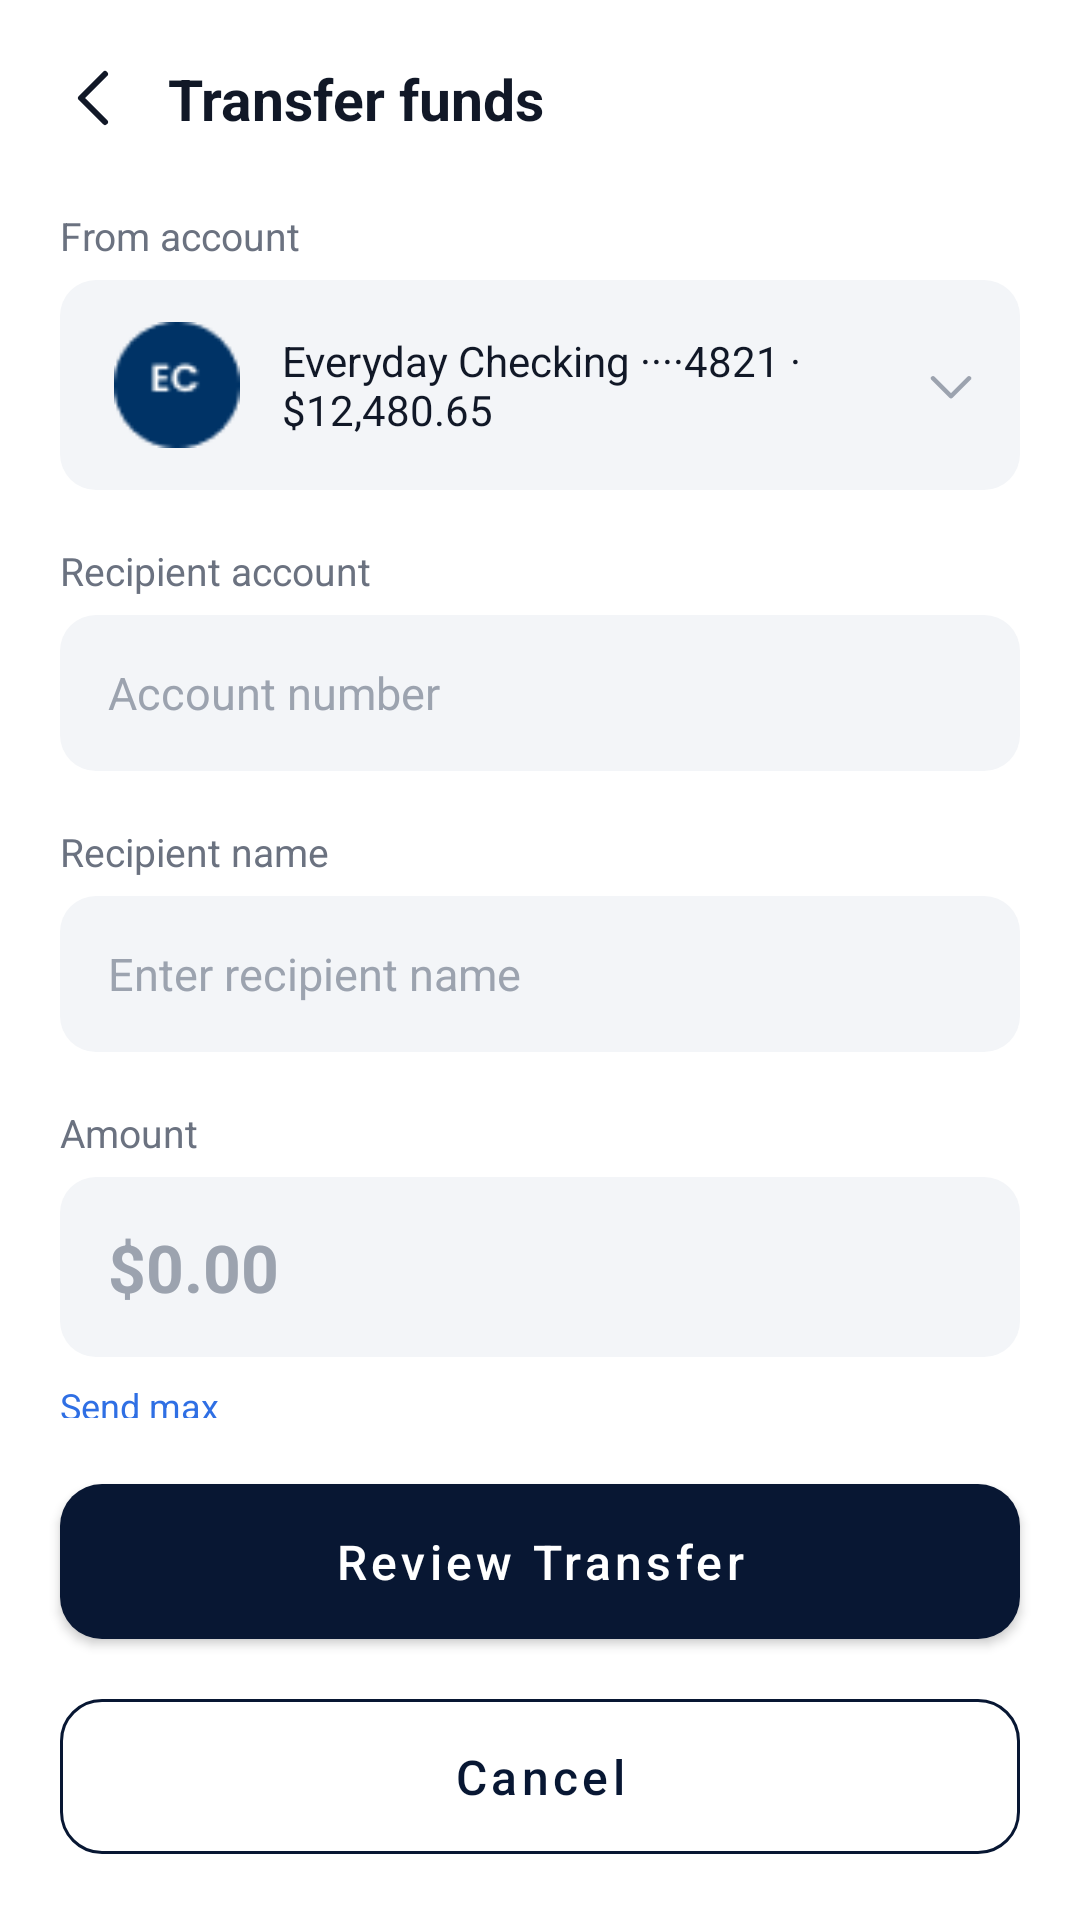

The Android layout XML behind this screen, and the referenced resources:
<!-- AndroidManifest.xml: application theme Theme.Meridian -->
<!-- res/layout/fragment_transfer.xml -->
<?xml version="1.0" encoding="utf-8"?>
<layout xmlns:android="http://schemas.android.com/apk/res/android"
    xmlns:app="http://schemas.android.com/apk/res-auto">

    <data />

    <androidx.constraintlayout.widget.ConstraintLayout
        android:layout_width="match_parent"
        android:layout_height="match_parent"
        android:background="@color/screen_bg">

        
        <LinearLayout
            android:id="@+id/formContainer"
            android:layout_width="0dp"
            android:layout_height="0dp"
            android:orientation="vertical"
            android:paddingStart="20dp"
            android:paddingTop="20dp"
            android:paddingEnd="20dp"
            android:paddingBottom="16dp"
            app:layout_constraintTop_toTopOf="parent"
            app:layout_constraintBottom_toTopOf="@id/btnSubmit"
            app:layout_constraintStart_toStartOf="parent"
            app:layout_constraintEnd_toEndOf="parent">

            
            <LinearLayout
                android:layout_width="match_parent"
                android:layout_height="wrap_content"
                android:gravity="center_vertical"
                android:orientation="horizontal">

                <ImageView
                    android:id="@+id/btnBack"
                    android:layout_width="24dp"
                    android:layout_height="24dp"
                    android:contentDescription="@string/back"
                    android:src="@drawable/ic_chevron_left" />

                <TextView
                    android:layout_width="wrap_content"
                    android:layout_height="wrap_content"
                    android:layout_marginStart="12dp"
                    android:text="@string/transfer_title"
                    android:textColor="@color/text_primary"
                    android:textSize="19sp"
                    android:textStyle="bold" />

            </LinearLayout>

            
            <TextView
                style="@style/Meridian.Label"
                android:layout_width="wrap_content"
                android:layout_height="wrap_content"
                android:layout_marginTop="24dp"
                android:text="@string/label_from_account" />

            
            <LinearLayout
                android:layout_width="match_parent"
                android:layout_height="wrap_content"
                android:layout_marginTop="6dp"
                android:background="@drawable/bg_field"
                android:gravity="center_vertical"
                android:orientation="horizontal"
                android:padding="14dp">

                <ImageView
                    android:layout_width="50dp"
                    android:layout_height="42dp"
                    android:contentDescription="@string/account_icon"
                    android:src="@drawable/background" />

                <TextView
                    android:layout_width="0dp"
                    android:layout_height="wrap_content"
                    android:layout_marginStart="10dp"
                    android:layout_weight="1"
                    android:text="@string/sample_account_summary"
                    android:textColor="@color/text_primary"
                    android:textSize="14sp" />

                <ImageView
                    android:layout_width="18dp"
                    android:layout_height="18dp"
                    android:contentDescription="@string/select_account"
                    android:rotation="90"
                    android:src="@drawable/ic_chevron_right" />

            </LinearLayout>

            
            <TextView
                style="@style/Meridian.Label"
                android:layout_width="wrap_content"
                android:layout_height="wrap_content"
                android:layout_marginTop="18dp"
                android:text="@string/label_recipient_account" />

            <EditText
                android:id="@+id/etRecipientAccount"
                android:layout_width="match_parent"
                android:layout_height="52dp"
                android:layout_marginTop="6dp"
                android:background="@drawable/bg_field"
                android:hint="@string/hint_account_number"
                android:inputType="number"
                android:maxLines="1"
                android:paddingStart="16dp"
                android:paddingEnd="16dp"
                android:textColor="@color/text_primary"
                android:textColorHint="@color/text_muted"
                android:textSize="15sp" />

            
            <TextView
                style="@style/Meridian.Label"
                android:layout_width="wrap_content"
                android:layout_height="wrap_content"
                android:layout_marginTop="18dp"
                android:text="@string/label_recipient_name" />

            <AutoCompleteTextView
                android:id="@+id/etRecipientName"
                android:layout_width="match_parent"
                android:layout_height="52dp"
                android:layout_marginTop="6dp"
                android:background="@drawable/bg_field"
                android:hint="@string/hint_recipient_name"
                android:inputType="textPersonName"
                android:maxLines="1"
                android:paddingStart="16dp"
                android:paddingEnd="16dp"
                android:textColor="@color/text_primary"
                android:textColorHint="@color/text_muted"
                android:textSize="15sp" />

            
            <TextView
                style="@style/Meridian.Label"
                android:layout_width="wrap_content"
                android:layout_height="wrap_content"
                android:layout_marginTop="18dp"
                android:text="@string/label_amount" />

            <EditText
                android:id="@+id/etAmount"
                android:layout_width="match_parent"
                android:layout_height="60dp"
                android:layout_marginTop="6dp"
                android:background="@drawable/bg_field"
                android:hint="@string/hint_amount"
                android:inputType="numberDecimal"
                android:maxLines="1"
                android:paddingStart="16dp"
                android:paddingEnd="16dp"
                android:textColor="@color/text_primary"
                android:textColorHint="@color/text_muted"
                android:textSize="22sp"
                android:textStyle="bold" />

            
            <TextView
                android:layout_width="wrap_content"
                android:layout_height="wrap_content"
                android:layout_marginTop="8dp"
                android:text="@string/send_max"
                android:textColor="@color/accent_blue"
                android:textSize="12sp" />

            
            <TextView
                style="@style/Meridian.Label"
                android:layout_width="wrap_content"
                android:layout_height="wrap_content"
                android:layout_marginTop="18dp"
                android:text="@string/label_note" />

            <EditText
                android:id="@+id/etRemarks"
                android:layout_width="match_parent"
                android:layout_height="52dp"
                android:layout_marginTop="6dp"
                android:background="@drawable/bg_field"
                android:hint="@string/hint_note"
                android:inputType="textCapSentences"
                android:maxLines="1"
                android:paddingStart="16dp"
                android:paddingEnd="16dp"
                android:textColor="@color/text_primary"
                android:textColorHint="@color/text_muted"
                android:textSize="15sp" />

        </LinearLayout>

        
        <com.google.android.material.button.MaterialButton
            android:id="@+id/btnSubmit"
            style="@style/Meridian.Button.Primary"
            android:layout_width="0dp"
            android:layout_height="wrap_content"
            android:layout_marginStart="20dp"
            android:layout_marginEnd="20dp"
            android:layout_marginBottom="8dp"
            android:text="@string/btn_review_transfer"
            app:layout_constraintBottom_toTopOf="@id/btnCancel"
            app:layout_constraintEnd_toEndOf="parent"
            app:layout_constraintStart_toStartOf="parent" />

        
        <com.google.android.material.button.MaterialButton
            android:id="@+id/btnCancel"
            style="@style/Meridian.Button.Outline"
            android:layout_width="0dp"
            android:layout_height="wrap_content"
            android:layout_marginStart="20dp"
            android:layout_marginEnd="20dp"
            android:layout_marginBottom="16dp"
            android:text="@string/btn_cancel"
            app:layout_constraintBottom_toBottomOf="parent"
            app:layout_constraintEnd_toEndOf="parent"
            app:layout_constraintStart_toStartOf="parent" />

    </androidx.constraintlayout.widget.ConstraintLayout>

</layout>
<!-- resources referenced by this layout -->
<resources>
  <color name="accent_blue">#2F6FE4</color>
  <color name="screen_bg">#FFFFFF</color>
  <color name="text_muted">#9CA3AF</color>
  <color name="text_primary">#111827</color>
  <!-- drawable bg_field (drawable) -->
  <shape xmlns:android="http://schemas.android.com/apk/res/android">
      <solid android:color="@color/card_field_bg" />
      <corners android:radius="12dp" />
  </shape>
  <!-- drawable ic_chevron_left (drawable) -->
  <vector xmlns:android="http://schemas.android.com/apk/res/android"
      android:width="24dp" android:height="24dp"
      android:viewportWidth="24" android:viewportHeight="24">
      <path
          android:strokeColor="@color/text_primary"
          android:strokeWidth="2"
          android:strokeLineCap="round"
          android:strokeLineJoin="round"
          android:pathData="M15,4 L7,12 L15,20" />
  </vector>
  <!-- drawable ic_chevron_right (drawable) -->
  <vector xmlns:android="http://schemas.android.com/apk/res/android"
      android:width="20dp" android:height="20dp"
      android:viewportWidth="24" android:viewportHeight="24">
      <path
          android:strokeColor="@color/text_muted"
          android:strokeWidth="2"
          android:strokeLineCap="round"
          android:strokeLineJoin="round"
          android:pathData="M9,4 L17,12 L9,20" />
  </vector>
  <string name="account_icon">Account icon</string>
  <string name="back">Back</string>
  <string name="btn_cancel">Cancel</string>
  <string name="btn_review_transfer">Review Transfer</string>
  <string name="hint_account_number">Account number</string>
  <string name="hint_amount">$0.00</string>
  <string name="hint_note">Add a note</string>
  <string name="hint_recipient_name">Enter recipient name</string>
  <string name="label_amount">Amount</string>
  <string name="label_from_account">From account</string>
  <string name="label_note">Note (optional)</string>
  <string name="label_recipient_account">Recipient account</string>
  <string name="label_recipient_name">Recipient name</string>
  <string name="sample_account_summary">Everyday Checking
  ····4821 · $12,480.65</string>
  <string name="select_account">Select account</string>
  <string name="send_max">Send max</string>
  <string name="transfer_title">Transfer funds</string>
  <style name="Meridian.Button.Outline" parent="Widget.MaterialComponents.Button.OutlinedButton">
  
          <item name="strokeColor">@color/navy_dark</item>
          <item name="android:textColor">@color/navy_dark</item>
  
          <item name="cornerRadius">14dp</item>
  
          <item name="android:textSize">16sp</item>
          <item name="android:textAllCaps">false</item>
  
          <item name="android:paddingTop">15dp</item>
          <item name="android:paddingBottom">15dp</item>
  
      </style>
  <style name="Meridian.Button.Primary" parent="Meridian.Button">
  
          <item name="backgroundTint">@color/navy_dark</item>
          <item name="cornerRadius">14dp</item>
  
          <item name="android:textColor">@color/white</item>
  
          <item name="android:paddingTop">15dp</item>
          <item name="android:paddingBottom">15dp</item>
  
      </style>
  <style name="Meridian.Label" parent="Meridian">
  
          <item name="android:textSize">13sp</item>
          <item name="android:textColor">@color/text_secondary</item>
  
      </style>
  <color name="card_field_bg">#F3F5F8</color>
  <color name="navy_dark">#081733</color>
  <style name="Meridian.Button" parent="Widget.MaterialComponents.Button">
  
          <item name="android:textAllCaps">false</item>
          <item name="android:textSize">16sp</item>
          <item name="android:minHeight">52dp</item>
  
      </style>
  <color name="white">#FFFFFF</color>
  <style name="Meridian" />
  <color name="text_secondary">#6B7280</color>
  <color name="navy">#0B1E3D</color>
</resources>
